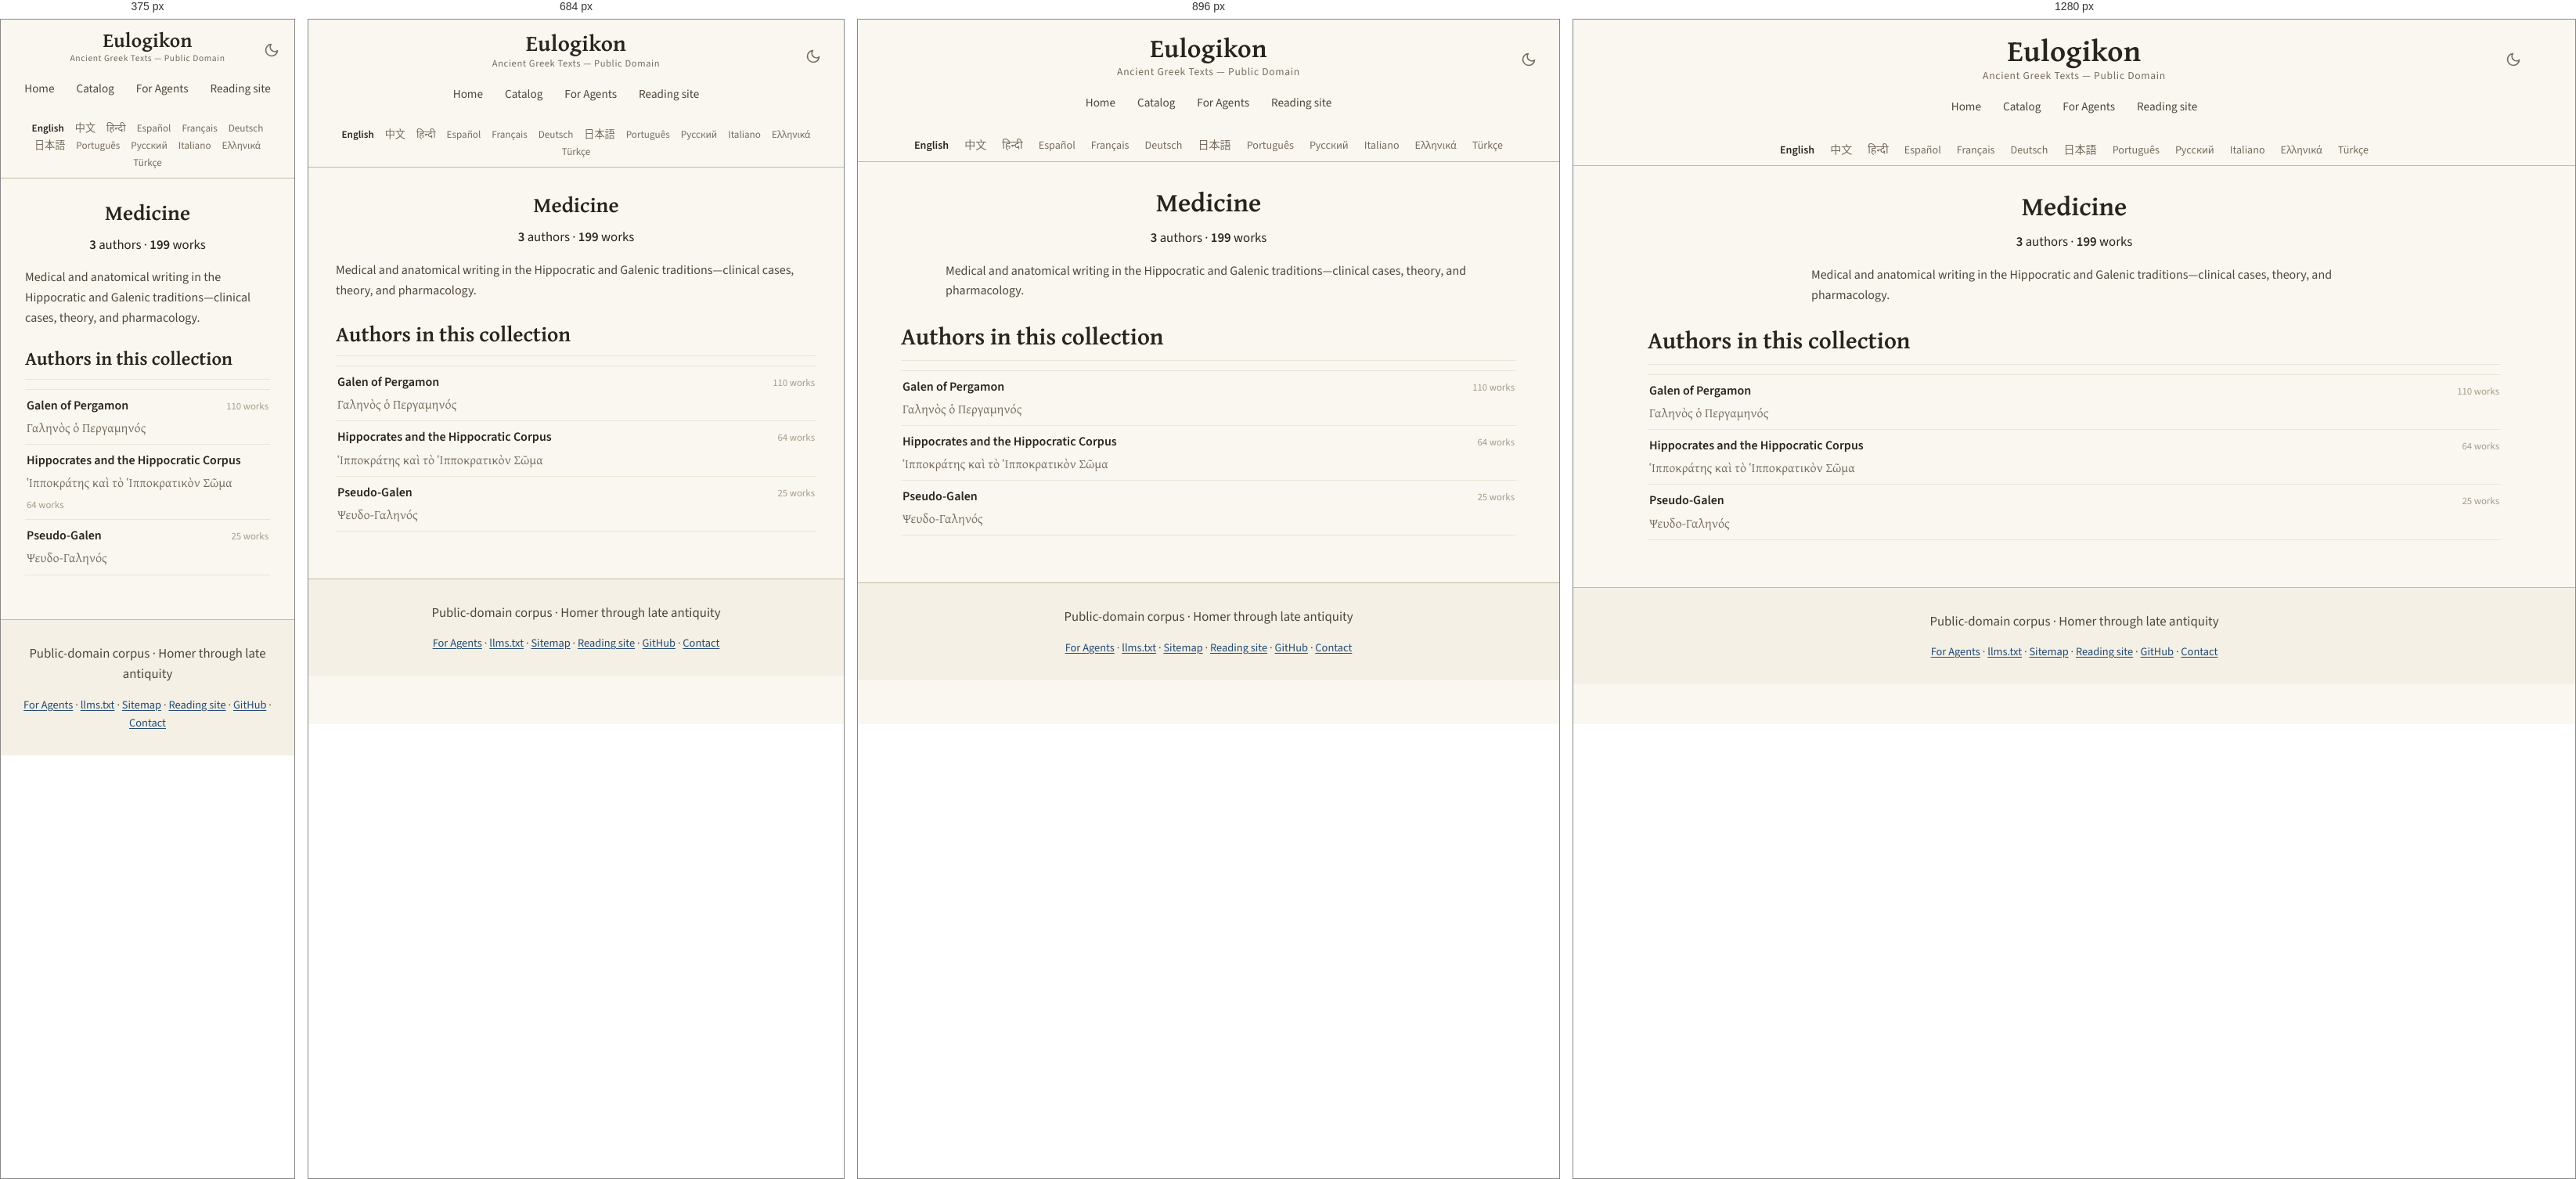
Rendered at 375 px, 684 px, 896 px and 1280 px, left to right.

<!-- file: medicine.html -->
<!DOCTYPE html>
<html lang="en" translate="no">
<head>
<!-- Google tag (gtag.js) -->
<script async src="https://www.googletagmanager.com/gtag/js?id=G-ZW6ER238TX"></script>
<script>
  window.dataLayer = window.dataLayer || [];
  function gtag(){dataLayer.push(arguments);}
  gtag('js', new Date());

  gtag('config', 'G-ZW6ER238TX');
</script>

    <!-- eulogikon:theme-bootstrap -->
    <script>try{var t=localStorage.getItem('eulogikon-theme');if(t==='light'||t==='dark'){document.documentElement.setAttribute('data-theme',t)}}catch(e){}</script>

<meta charset="utf-8">
<meta name="viewport" content="width=device-width, initial-scale=1">
<meta name="google" content="notranslate">
<title>Medicine — Ancient Greek Texts</title>
<meta name="description" content="Medical and anatomical writing in the Hippocratic and Galenic traditions—clinical cases, theory, and pharmacology.">
<link rel="canonical" href="https://eulogikon.github.io/ancient-greek-texts/catalog/domains/medicine.html">
<link rel="sitemap" type="application/xml" href="https://eulogikon.github.io/ancient-greek-texts/sitemap.xml">
<link rel="alternate" hreflang="en" href="https://eulogikon.github.io/ancient-greek-texts/catalog/domains/medicine.html">
<link rel="alternate" hreflang="zh-Hans" href="https://eulogikon.github.io/ancient-greek-texts/zh/catalog/domains/medicine.html">
<link rel="alternate" hreflang="es" href="https://eulogikon.github.io/ancient-greek-texts/es/catalog/domains/medicine.html">
<link rel="alternate" hreflang="pt" href="https://eulogikon.github.io/ancient-greek-texts/pt/catalog/domains/medicine.html">
<link rel="alternate" hreflang="el" href="https://eulogikon.github.io/ancient-greek-texts/el/catalog/domains/medicine.html">
<link rel="alternate" hreflang="x-default" href="https://eulogikon.github.io/ancient-greek-texts/catalog/domains/medicine.html">
<script type="speculationrules">
{"prefetch":[{"eagerness":"moderate","where":{"href_matches":"/*"}}]}
</script>
<meta property="og:type" content="website">
<meta property="og:site_name" content="Eulogikon">
<meta property="og:title" content="Medicine — Ancient Greek Texts">
<meta property="og:description" content="Medical and anatomical writing in the Hippocratic and Galenic traditions—clinical cases, theory, and pharmacology.">
<meta property="og:url" content="https://eulogikon.github.io/ancient-greek-texts/catalog/domains/medicine.html">
<meta property="og:image" content="https://eulogikon.github.io/ancient-greek-texts/assets/og-image.png">
<meta property="og:image:width" content="1200">
<meta property="og:image:height" content="630">
<meta property="og:image:alt" content="Medicine — Ancient Greek Texts">
<meta property="og:locale" content="en">

<meta name="twitter:card" content="summary_large_image">
<meta name="twitter:image" content="https://eulogikon.github.io/ancient-greek-texts/assets/og-image.png">
<meta name="twitter:image:alt" content="Medicine — Ancient Greek Texts">
<meta name="author" content="Eulogikon">
<meta name="ai-train" content="yes">
<link rel="agent-skills" type="application/json" href="https://eulogikon.github.io/ancient-greek-texts/.well-known/agent-skills/index.json">
<link rel="alternate" type="text/markdown" href="https://eulogikon.github.io/ancient-greek-texts/llms.txt" title="llms.txt">
<link rel="icon" href="../../assets/favicon.svg" type="image/svg+xml">
<link rel="preload" as="font" type="font/woff2" crossorigin
      href="../../assets/fonts/gentium-plus-bold-greek.woff2">
<link rel="preload" as="font" type="font/woff2" crossorigin
      href="../../assets/fonts/source-sans-3.woff2">

<link rel="stylesheet" href="../../assets/style.css?v=f5bf39a5">

</head>
<body>
<a class="skip-link" href="#main">Skip to content</a>

<nav class="navbar">
  <div class="navbar-content">
    <button class="theme-toggle" type="button" onclick="toggleTheme()" aria-label="Toggle dark mode" aria-pressed="false">
      <svg class="icon-moon" viewBox="0 0 24 24" fill="none" stroke="currentColor" stroke-width="2" stroke-linecap="round" stroke-linejoin="round" aria-hidden="true"><path d="M21 12.79A9 9 0 1 1 11.21 3 7 7 0 0 0 21 12.79z"/></svg>
      <svg class="icon-sun" viewBox="0 0 24 24" fill="none" stroke="currentColor" stroke-width="2" stroke-linecap="round" aria-hidden="true"><circle cx="12" cy="12" r="4"/><path d="M12 2v2M12 20v2M4.93 4.93l1.41 1.41M17.66 17.66l1.41 1.41M2 12h2M20 12h2M4.93 19.07l1.41-1.41M17.66 6.34l1.41-1.41"/></svg>
    </button>
    <a href="https://eulogikon.github.io/ancient-greek-texts/" class="home-link">Eulogikon</a>
    <div class="navbar-subtitle">Ancient Greek Texts — Public Domain</div>
    <div class="nav-tabs">
      <a href="https://eulogikon.github.io/ancient-greek-texts/" class="nav-tab">Home</a>
      
      <a href="https://eulogikon.github.io/ancient-greek-texts/catalog/" class="nav-tab">Catalog</a>
      
      <a href="https://eulogikon.github.io/ancient-greek-texts/for-agents/" class="nav-tab">For Agents</a>
      <a href="https://eulogikon.org" class="nav-tab">Reading site</a>
    </div>
  </div>
</nav>

<div class="lang-bar">
  <nav class="lang-switcher" aria-label="Choose a language">
    <ul class="lang-list">
      <li><a href="https://eulogikon.github.io/ancient-greek-texts/catalog/domains/medicine.html" hreflang="en" lang="en" aria-current="page">English</a></li>
      <li><a href="https://eulogikon.github.io/ancient-greek-texts/zh/catalog/domains/medicine.html" hreflang="zh-Hans" lang="zh-Hans">中文</a></li>
      <li><a href="https://eulogikon.github.io/ancient-greek-texts/hi/" lang="hi">हिन्दी</a></li>
      <li><a href="https://eulogikon.github.io/ancient-greek-texts/es/catalog/domains/medicine.html" hreflang="es" lang="es">Español</a></li>
      <li><a href="https://eulogikon.github.io/ancient-greek-texts/fr/" lang="fr">Français</a></li>
      <li><a href="https://eulogikon.github.io/ancient-greek-texts/de/" lang="de">Deutsch</a></li>
      <li><a href="https://eulogikon.github.io/ancient-greek-texts/ja/" lang="ja">日本語</a></li>
      <li><a href="https://eulogikon.github.io/ancient-greek-texts/pt/catalog/domains/medicine.html" hreflang="pt" lang="pt">Português</a></li>
      <li><a href="https://eulogikon.github.io/ancient-greek-texts/ru/" lang="ru">Русский</a></li>
      <li><a href="https://eulogikon.github.io/ancient-greek-texts/it/" lang="it">Italiano</a></li>
      <li><a href="https://eulogikon.github.io/ancient-greek-texts/el/catalog/domains/medicine.html" hreflang="el" lang="el">Ελληνικά</a></li>
      <li><a href="https://eulogikon.github.io/ancient-greek-texts/tr/" lang="tr">Türkçe</a></li>
    </ul>
  </nav>
</div>

<div class="container">
  <div class="content-wrapper">
    <main id="main">
      <section class="hero hero-taxonomy">
  <h1>Medicine</h1>
  
  <p class="hero-stats">
    <span><strong>3</strong> authors</span>
    <span aria-hidden="true">·</span>
    <span><strong>199</strong> works</span>
  </p>
  
  <p class="taxonomy-blurb">Medical and anatomical writing in the Hippocratic and Galenic traditions—clinical cases, theory, and pharmacology.</p>
  
</section>

<section>
  <h2>Authors in this collection</h2>
  <ul class="author-list">
    
    <li class="author-row">
      <a class="author-row-link" href="https://eulogikon.github.io/ancient-greek-texts/catalog/authors/galen-of-pergamon-qmm.html">
        <span class="author-row-name">Galen of Pergamon</span>
        
        <span class="author-row-alt" lang="grc">Γαληνὸς ὁ Περγαμηνός</span>
        
      </a>
      <span class="author-row-count">110 works</span>
    </li>
    
    <li class="author-row">
      <a class="author-row-link" href="https://eulogikon.github.io/ancient-greek-texts/catalog/authors/hippocrates-and-corpus-bww.html">
        <span class="author-row-name">Hippocrates and the Hippocratic Corpus</span>
        
        <span class="author-row-alt" lang="grc">Ἱπποκράτης καὶ τὸ Ἱπποκρατικὸν Σῶμα</span>
        
      </a>
      <span class="author-row-count">64 works</span>
    </li>
    
    <li class="author-row">
      <a class="author-row-link" href="https://eulogikon.github.io/ancient-greek-texts/catalog/authors/pseudo-galen-tqu.html">
        <span class="author-row-name">Pseudo-Galen</span>
        
        <span class="author-row-alt" lang="grc">Ψευδο-Γαληνός</span>
        
      </a>
      <span class="author-row-count">25 works</span>
    </li>
    
  </ul>
</section>

    </main>
  </div>
</div>

<footer class="site-footer">
  <p class="footer-tagline">Public-domain corpus · Homer through late antiquity</p>
  <nav class="footer-links" aria-label="Footer navigation">
    <a href="https://eulogikon.github.io/ancient-greek-texts/for-agents/">For Agents</a>
    <span aria-hidden="true">·</span>
    <a href="https://eulogikon.github.io/ancient-greek-texts/llms.txt">llms.txt</a>
    <span aria-hidden="true">·</span>
    <a href="https://eulogikon.github.io/ancient-greek-texts/sitemap.html">Sitemap</a>
    <span aria-hidden="true">·</span>
    <a href="https://eulogikon.org">Reading site</a>
    <span aria-hidden="true">·</span>
    <a href="https://github.com/eulogikon/ancient-greek-texts">GitHub</a>
    <span aria-hidden="true">·</span>
    <a href="https://github.com/eulogikon/ancient-greek-texts">Contact</a>
  </nav>
</footer>
    <!-- eulogikon:theme-script -->
    <script>
        function eulogikonResolvedTheme() {
            var explicit = document.documentElement.getAttribute('data-theme');
            if (explicit === 'light' || explicit === 'dark') return explicit;
            return window.matchMedia('(prefers-color-scheme: dark').matches ? 'dark' : 'light';
        }
        function updateThemeToggle() {
            var button = document.querySelector('.theme-toggle');
            if (!button) return;
            button.setAttribute('aria-pressed',
                eulogikonResolvedTheme() === 'dark' ? 'true' : 'false');
        }
        function toggleTheme() {
            var next = eulogikonResolvedTheme() === 'dark' ? 'light' : 'dark';
            document.documentElement.setAttribute('data-theme', next);
            try { localStorage.setItem('eulogikon-theme', next); } catch (e) {}
            updateThemeToggle();
        }
        document.addEventListener('DOMContentLoaded', updateThemeToggle);
        window.matchMedia('(prefers-color-scheme: dark)').addEventListener('change', function () {
            if (!document.documentElement.getAttribute('data-theme')) updateThemeToggle();
        });
    </script>
</body>
</html>


/* @media block from style.css */
@media (min-width: 34rem) {
  .links { grid-template-columns: 1fr 1fr; }
}

/* @media block from style.css */
@media (max-width: 1024px) {
  .navbar-content { padding: 0 15px; }
  .home-link { font-size: 2.1em; }
}

/* @media block from style.css */
@media (max-width: 768px) {
  .navbar { padding: 14px 0 12px; }
  .navbar-content { padding: 0 15px; }
  .home-link { font-size: 1.8em; }
  .navbar-subtitle { font-size: 0.78em; }
  .container { padding: 0 15px; }
  .content-wrapper { padding: 20px; }
  .hero h1,
  .author-header h1 { font-size: 1.7em; }
  h2 { font-size: 1.7em; }
  h3 { font-size: 1.25em; }
  .lang-list { font-size: 0.82em; gap: 1px 2px; }
  .lang-list a { padding: 2px 6px; }
  .browse-card { flex: 0 1 100%; max-width: none; }
}

/* @media block from style.css */
@media (max-width: 600px) {
  .theme-toggle {
    right: 12px;
    top: 10px;
    width: 34px;
    height: 34px;
  }
}

/* @media block from style.css */
@media (max-width: 480px) {
  .navbar { padding: 12px 0 10px; }
  .navbar-content { padding: 0 10px; }
  .home-link { font-size: 1.6em; }
  .navbar-subtitle { font-size: 0.72em; }
  .content-wrapper { padding: 16px; }
  h2 { font-size: 1.5em; }
  h3 { font-size: 1.15em; }
}

/* @media block from style.css */
@media (max-width: 768px) {
  .compare-row { grid-template-columns: 1fr auto; }
  .compare-row-name {
    grid-column: 1 / -1;
    margin-bottom: -0.2rem;
  }
}